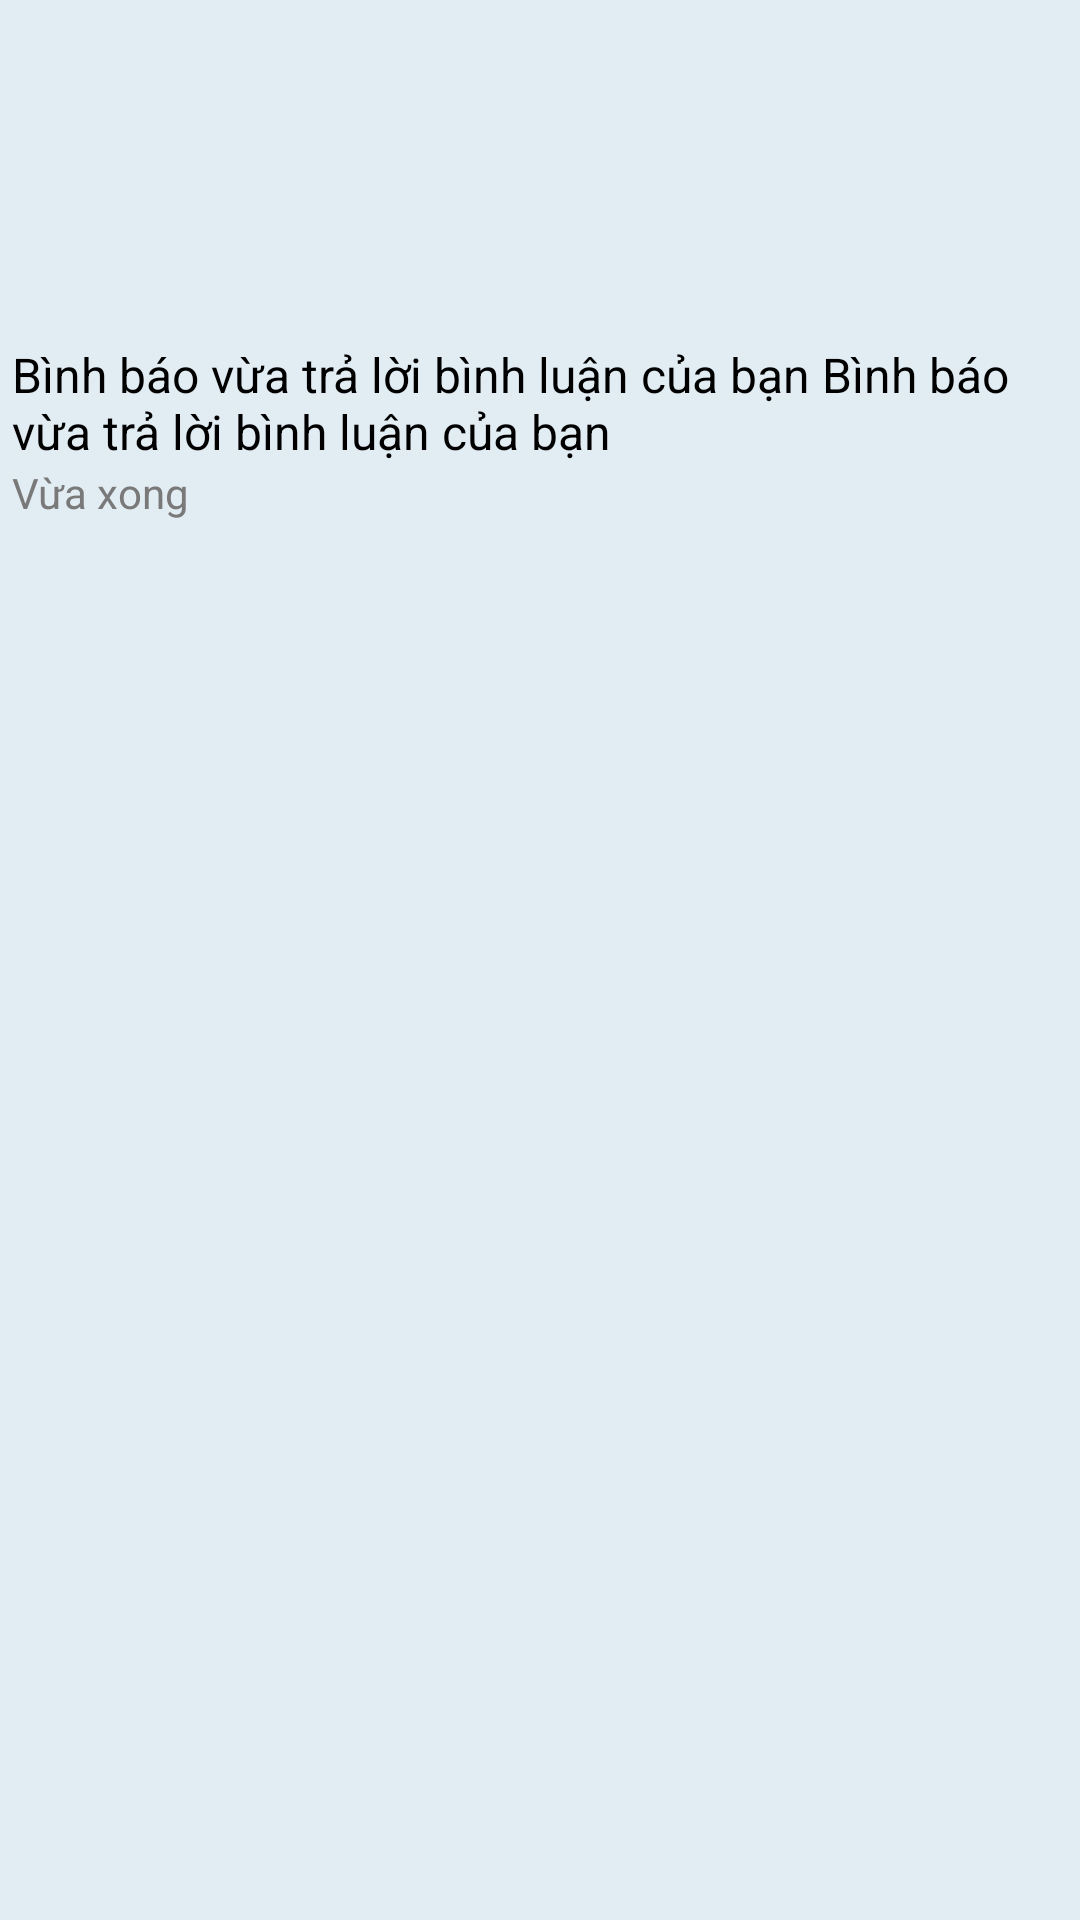

Android layout source for this screen:
<!-- AndroidManifest.xml: application theme Theme.Socialapp -->
<!-- res/layout/thongbao2_rv_sample.xml -->
<?xml version="1.0" encoding="utf-8"?>
<androidx.constraintlayout.widget.ConstraintLayout xmlns:android="http://schemas.android.com/apk/res/android"
    xmlns:app="http://schemas.android.com/apk/res-auto"
    android:id="@+id/openNotification"
    android:layout_width="match_parent"
    android:layout_height="wrap_content"
    android:background="#E2ECF3"
    android:layout_marginBottom="2dp">

    <de.hdodenhof.circleimageview.CircleImageView
        android:id="@+id/profile_image"
        android:layout_width="@dimen/_50mdp"
        android:layout_height="@dimen/_50mdp"
        android:padding="4dp"
        android:src="@drawable/user"
        app:civ_border_color="@color/orange"
        app:civ_border_width="2dp"
        app:layout_constraintStart_toStartOf="parent"
        app:layout_constraintTop_toTopOf="parent" />

    <TextView
        android:id="@+id/notification"
        android:layout_width="0dp"
        android:layout_height="wrap_content"
        android:layout_marginStart="4dp"
        android:layout_marginEnd="@dimen/_14font_mdp"
        android:text="Bình báo vừa trả lời bình luận của bạn Bình báo vừa trả lời bình luận của bạn"
        android:textColor="@color/black"
        android:textSize="16sp"
        app:layout_constraintBottom_toBottomOf="@+id/profile_image"
        app:layout_constraintEnd_toEndOf="parent"
        app:layout_constraintHorizontal_bias="0.5"
        app:layout_constraintStart_toEndOf="@+id/profile_image"
        app:layout_constraintTop_toTopOf="@+id/profile_image"
        app:layout_constraintVertical_bias="0.19" />

    <TextView
        android:id="@+id/time"
        android:layout_width="wrap_content"
        android:layout_height="wrap_content"
        android:text="Vừa xong"
        android:textColor="@color/silver"
        app:layout_constraintStart_toStartOf="@+id/notification"
        app:layout_constraintTop_toBottomOf="@+id/notification" />

</androidx.constraintlayout.widget.ConstraintLayout>
<!-- resources referenced by this layout -->
<resources>
  <color name="black">#FF000000</color>
  <color name="orange">#BD7409</color>
  <color name="silver">#7A797A</color>
  <style name="Theme.Socialapp" parent="Base.Theme.Socialapp" />
  <style name="Base.Theme.Socialapp" parent="Theme.AppCompat.Light.NoActionBar">
          
          
      </style>
</resources>
